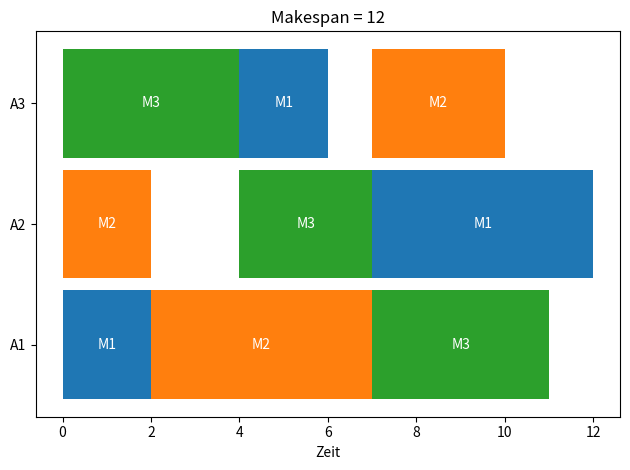

Python code for this plot:
import heapq
import matplotlib.pyplot as plt

auftraege = [[(0,2),(1,5),(2,4)], [(1,2),(2,3),(0,5)], [(2,4),(0,2),(1,3)]]

"""
auftraege = [
[(2,1), (0,3), (1,6), (3,7), (2,3), (4,6)],
[(1,8), (2,5), (4,10), (5,10), (0,10), (3,4)],
[(2,5), (3,4), (5,8), (0,9), (1,1), (4,7)],
[(1,5), (0,5), (2,5), (3,3), (4,8), (5,9)],
[(0,9), (3,3), (4,5), (5,4), (2,3), (1,1)],
[(2,3), (3,3), (4,9), (1,10), (0,4), (5,1)]
]
"""

"""
auftraege = [
    [(0,29),(1,78),(2,9),(3,36),(4,49),(5,11),(6,62),(7,56),(8,44),(9,21)],
    [(0,43),(2,90),(4,75),(9,11),(3,69),(1,28),(6,46),(5,46),(7,72),(8,30)],
    [(1,91),(0,85),(3,39),(2,74),(8,90),(5,10),(7,12),(6,89),(9,45),(4,33)],
    [(1,81),(2,95),(0,71),(4,99),(6,9),(8,52),(7,85),(3,98),(9,22),(5,43)],
    [(2,14),(0,6),(1,22),(5,61),(3,26),(4,69),(8,21),(7,49),(9,72),(6,53)],
    [(2,84),(1,2),(5,52),(3,95),(8,48),(9,72),(0,47),(6,65),(4,6),(7,25)],
    [(1,46),(0,37),(3,61),(2,13),(6,32),(5,21),(9,32),(8,89),(7,30),(4,55)],
    [(2,31),(0,86),(1,46),(5,74),(4,32),(6,88),(8,19),(9,48),(7,36),(3,79)],
    [(0,76),(1,69),(3,76),(5,51),(2,85),(9,11),(6,40),(7,89),(4,26),(8,74)],
    [(1,85),(0,13),(2,61),(6,7),(8,64),(9,76),(5,47),(3,52),(4,90),(7,45)]
]
"""

anzahl_auftraege = len(auftraege)
anzahl_maschinen = 1 + max(m for job in auftraege for m,_ in job)
maschinenfarben = ['tab:blue','tab:orange','tab:green']

def branch_and_bound():
    za = [0]*anzahl_auftraege # liste, wann jeder auftrag fertig ist (fließend aktualisiert)
    zm = [0]*anzahl_maschinen # liste, wann jede maschiene fertig ist (fließend aktualisiert)
    idx = [0]*anzahl_auftraege # liste, welche operation pro auftrag als nächstes kommt
    best = float('inf') # beste makespan, anfangs unendlich
    plan = [] # bester fertiger plan wird hier gespeichert
    q = [(0, za, zm, idx, [], 0)]
    # Warteschlange mit allen offenen Suchalternativen (Teilpläne).
    # Jeder Eintrag enthält:
    # (grenze, Auftragzeiten, Maschinenzeiten, aktuelle Operationsindizes, bisheriger Ablauf/Plan, aktuelles Makespan)
    # Hier werden bei jedem Suchschritt alle Zweige abgelegt und nacheinander abgearbeitet.
    def pfad(p): return " > ".join(f"A{a+1}-M{m+1}@{s}" for a,m,s,d in p) # formatierung der ausgabe
    while q:
        g, za, zm, idx, p, ms = heapq.heappop(q) # nimmt das mit der geringsten grenze, also makespan, bei gleicher grenze das letzte eingetragene
        #g, za, zm, idx, p, ms = q.pop()
        if g >= best: # g = untere schranke
            print(f"[Prune] {pfad(p)} | Grenze={g} >= Optimum={best}")
            continue
        if all(idx[i]==len(auftraege[i]) for i in range(anzahl_auftraege)): # schaut aufträge, ob alle operationen eingeplant
            print(f"[Lösung] {pfad(p)} | Makespan={ms}") # wenn ja gib die lösung aus
            print(f"---------------------------------------------------------------------------------------------------")
            if ms < best: best, plan = ms, p # wenn plan besser als aktuell bestes, speicher makespan und plan
            continue
        for a in range(anzahl_auftraege):   # für welchen auftrag
            if idx[a]<len(auftraege[a]):    # gibt es noch eine operation zu bearbeiten
                m,d = auftraege[a][idx[a]]  # holt maschiene und dauer der nächsten operation
                s = max(za[a], zm[m])       # start = wenn beides frei ist
                za2, zm2, idx2 = za[:], zm[:], idx[:]   # i know china, very well
                za2[a] = zm2[m] = s+d       # ende der operation bestimmen
                idx2[a] += 1                # nächste operation
                ms2 = max(ms, s+d)          # neue makespan nach der operation
                # max dauer aufträge (optimistische Fertigstellung aller Jobs)
                ra = max(za2[j]+sum(dd for _,dd in auftraege[j][idx2[j]:]) for j in range(anzahl_auftraege))
                # max dauer maschinen (optimistische Fertigstellung aller Maschinen)    
                rm = max(zm2[i]+sum(dd for j in range(anzahl_auftraege) for mi,dd in auftraege[j][idx2[j]:] if mi==i) for i in range(anzahl_maschinen))
                g2 = max(ms2, ra, rm)   # maximale dauer nach der neuen operation (Bound für diesen Ast)
                print(f"[Expand] {pfad(p)} + A{a+1}-M{m+1}@{s} | Grenze={g2}")
                heapq.heappush(q, (g2, za2, zm2, idx2, p+[(a,m,s,d)], ms2)) # legt den neuen ast in die warteschleife
                #g, za, zm, idx, p, ms = q.pop()
    return plan, best

if __name__=="__main__":
    plan, makespan = branch_and_bound()
    print("\n[Optimum]:")
    for a, m, s, d in plan:
        print(f"  A{a+1} M{m+1} [{s}-{s+d}]")
    fig, ax = plt.subplots() # erstellt figur
    for a, m, s, d in plan:
        ax.broken_barh([(s, d)], (a*10, 9), facecolors=maschinenfarben[m]) # zeichnet horizontale balken
        ax.text(s+d/2, a*10+4.5, f"M{m+1}", ha='center', va='center', color='white') # schreibt text da rein
    ax.set_yticks([a*10+4.5 for a in range(anzahl_auftraege)]) # höhe y achse
    ax.set_yticklabels([f"A{a+1}" for a in range(anzahl_auftraege)]) # text auf y achse
    ax.set_xlabel('Zeit') # x achse
    ax.set_title(f"Makespan = {makespan}")
    plt.tight_layout()
    plt.show()
